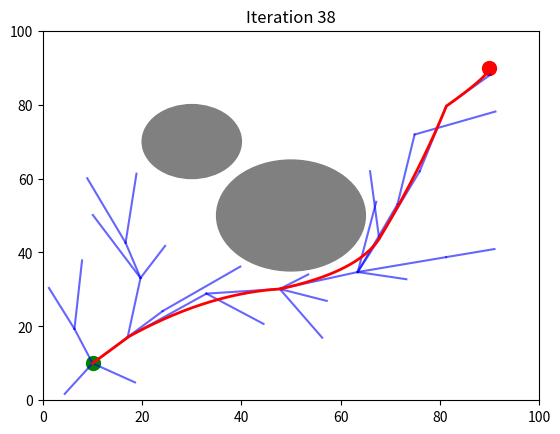

Write the Python code that produced this figure.
import numpy as np
import matplotlib.pyplot as plt
import time
import random

# 定义节点类
class Node:
    def __init__(self, x, y):
        self.x = x  # x 坐标
        self.y = y  # y 坐标
        self.parent = None  # 父节点
        self.cost = 0  # 代价（路径长度）
# 路径平滑函数
def smooth_path1(path, obstacles, step_size=10):
    """
    简单路径平滑方法：尝试将路径中的每对相邻节点连接起来
    :param path: 原始路径
    :param obstacles: 障碍物列表，每个障碍物表示为 (x, y, r)
    :param step_size: 步长
    :return: 平滑后的路径
    """
    smooth_path = [path[0]]
    for i in range(1, len(path) - 1):
        # 检查能否直接连接当前节点和下一个节点
        if not any(np.hypot(path[i][0] - ox, path[i][1] - oy) <= r for (ox, oy, r) in obstacles):
            smooth_path.append(path[i])
    smooth_path.append(path[-1])
    return smooth_path

# 二次 Bézier 曲线平滑
def bezier_smooth(path, num_points=100):
    """
    使用二次 Bézier 曲线平滑路径
    :param path: 输入的路径，格式为 [(x1, y1), (x2, y2), ..., (xn, yn)]
    :param num_points: 每对点之间生成的平滑点数量
    :return: 平滑后的路径
    """
    smooth_path = [path[0]]
    for i in range(1, len(path) - 1, 2):
        P0, P1, P2 = path[i - 1], path[i], path[i + 1]

        # 使用二次 Bézier 曲线公式进行插值
        bezier_curve = []
        for t in np.linspace(0, 1, num_points):
            x = (1 - t)**2 * P0[0] + 2 * (1 - t) * t * P1[0] + t**2 * P2[0]
            y = (1 - t)**2 * P0[1] + 2 * (1 - t) * t * P1[1] + t**2 * P2[1]
            bezier_curve.append((x, y))
        
        smooth_path.extend(bezier_curve[:-1])  # 忽略最后一个点，因为它与下一个点相同
    smooth_path.append(path[-1])  # 添加路径的最后一个点
    return smooth_path

# RRT* 算法
def rrt_star(start, goal, obstacles, max_iter=500, step_size=10, search_radius=20):
    """
    RRT* 算法实现
    :param start: 起点坐标 (x, y)
    :param goal: 目标点坐标 (x, y)
    :param obstacles: 障碍物列表，每个障碍物表示为 (x, y, r)
    :param max_iter: 最大迭代次数
    :param step_size: 每次扩展的步长
    :param search_radius: 重新连接的搜索半径
    :return: 找到的路径
    """
    tree = [Node(start[0], start[1])]  # 初始化树

    plt.figure()
    plt.xlim(0, 100)
    plt.ylim(0, 100)

    # 画出起点、终点和障碍物
    plt.scatter(start[0], start[1], c='green', s=100, label="Start")
    plt.scatter(goal[0], goal[1], c='red', s=100, label="Goal")
    for (ox, oy, r) in obstacles:
        circle = plt.Circle((ox, oy), r, color='gray')
        plt.gca().add_patch(circle)

    for _ in range(max_iter):
        # 生成随机点,并以一定概率将终点作为随机点
        random_number = random.random()
        if random_number < 0.3:
            q_rand = Node(goal[0], goal[1])
        else:
            q_rand = Node(np.random.uniform(0, 100), np.random.uniform(0, 100))

        # 找到树中最近的节点
        q_near = min(tree, key=lambda node: np.hypot(node.x - q_rand.x, node.y - q_rand.y))

        # 计算方向
        theta = np.arctan2(q_rand.y - q_near.y, q_rand.x - q_near.x)

        # 生成新节点
        q_new = Node(q_near.x + step_size * np.cos(theta), q_near.y + step_size * np.sin(theta))
        q_new.parent = q_near
        q_new.cost = q_near.cost + step_size

        # 碰撞检测
        if any(np.hypot(q_new.x - ox, q_new.y - oy) <= r for (ox, oy, r) in obstacles):
            continue

        # 重新连接：寻找半径内的更优父节点
        near_nodes = [node for node in tree if np.hypot(node.x - q_new.x, node.y - q_new.y) < search_radius]
        if near_nodes:
            q_min = q_near
            min_cost = q_near.cost + np.hypot(q_near.x - q_new.x, q_near.y - q_new.y)
            for node in near_nodes:
                new_cost = node.cost + np.hypot(node.x - q_new.x, node.y - q_new.y)
                if new_cost < min_cost:
                    q_min = node
                    min_cost = new_cost
            q_new.parent = q_min
            q_new.cost = min_cost

        tree.append(q_new)

        # 可视化
        plt.title(f"Iteration {_+1}")
        plt.plot([q_new.parent.x, q_new.x], [q_new.parent.y, q_new.y], 'b-', alpha=0.6)
        plt.pause(0.5)  # 暂停 1 秒

        # 检查是否接近目标点
        if np.hypot(q_new.x - goal[0], q_new.y - goal[1]) < step_size:
            goal_node = Node(goal[0], goal[1])
            goal_node.parent = q_new
            tree.append(goal_node)

            # 生成路径
            path = []
            current = goal_node
            while current:
                path.append((current.x, current.y))
                current = current.parent
            #简单平滑
            smooth_path_result = smooth_path1(path, obstacles)
            # 应用 Bézier 曲线平滑
            smooth_path_result = bezier_smooth(path)

            # 画出平滑后的路径
            plt.plot(*zip(*smooth_path_result), 'r-', linewidth=2)
            plt.pause(1)
            plt.show()
            return smooth_path_result[::-1]

    plt.show()
    return None

# 测试
start = (10, 10)
goal = (90, 90)
obstacles = [(50, 50, 15), (30, 70, 10)]

# 运行 RRT*
path = rrt_star(start, goal, obstacles)
